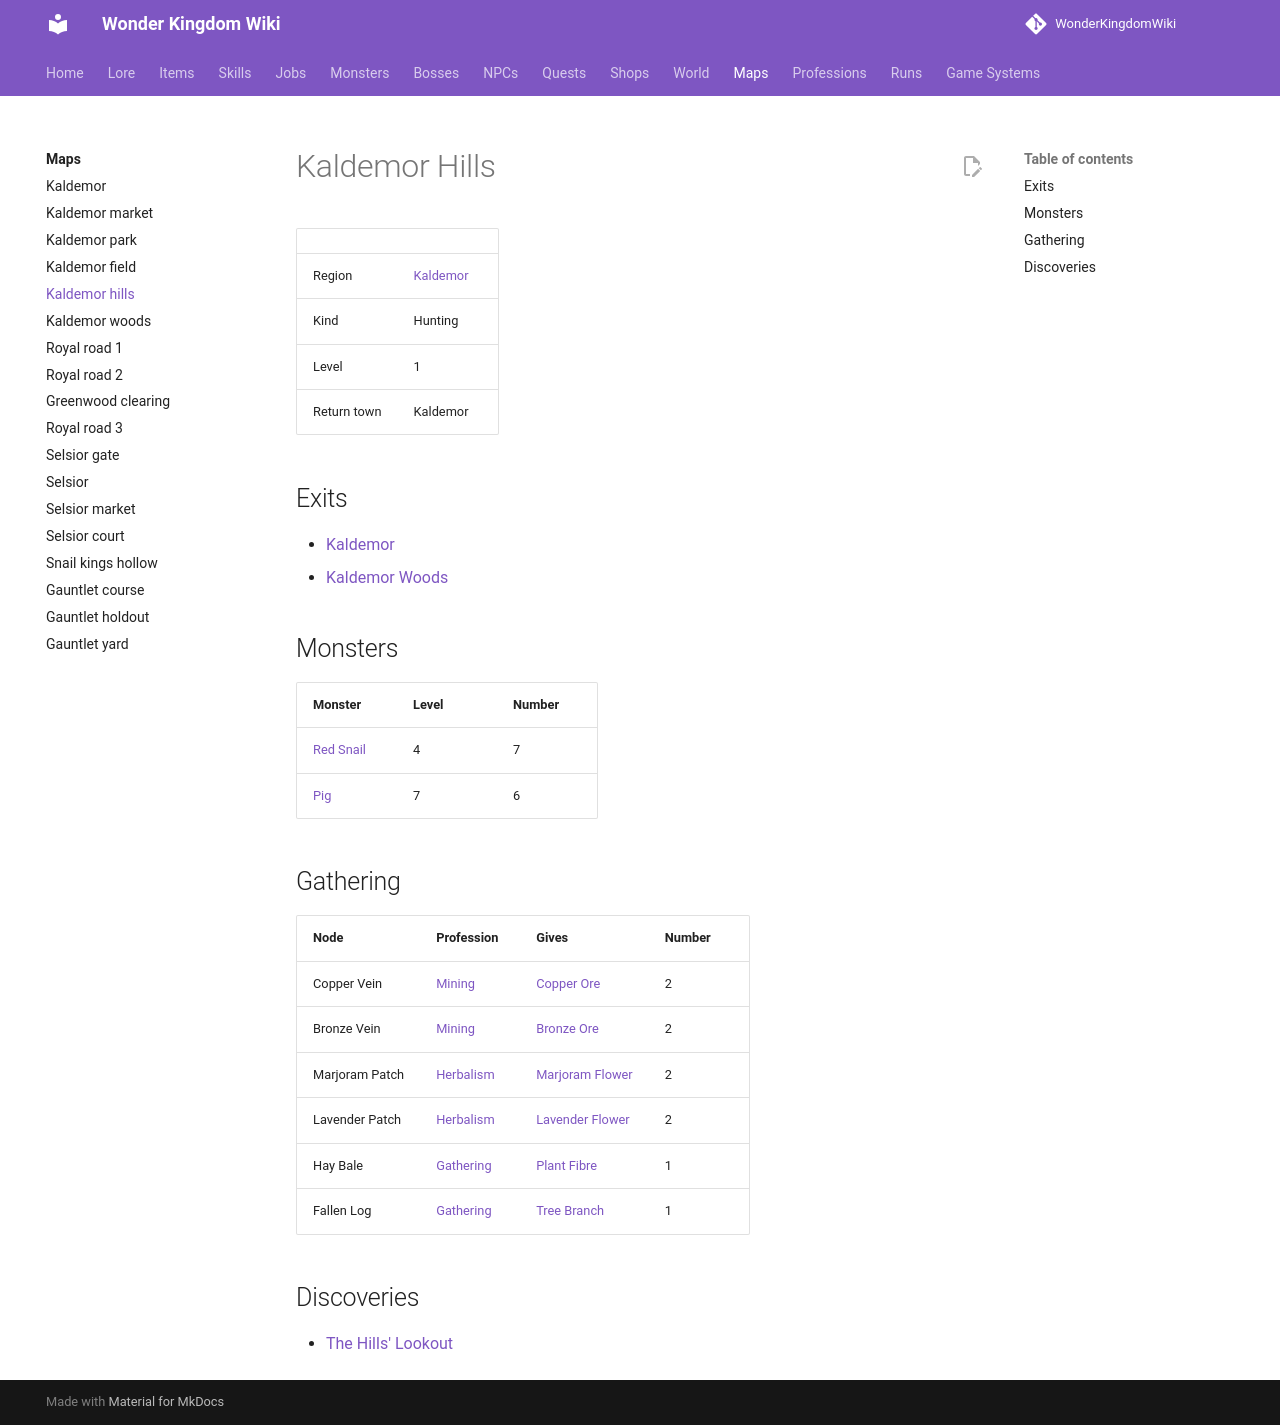

repository: alonohana627/WonderKingdomWiki · page: pr-preview/pr-4/maps/kaldemor_hills/index.html · generator: mkdocs

<!-- Generated by tools/generate.py from GameLib. Do not edit: changes are overwritten. -->

# Kaldemor Hills

|  |  |
|---|---|
| Part of | Kaldemor |
| Region | [Kaldemor](../world/index.md#kaldemor) |
| Kind | Hunting |
| Levels | 7-10 |
| Difficulty | 2 |
| Town | [Kaldemor](../towns/kaldemor.md) |
| Return town | Kaldemor |

## Exits

- [Kaldemor](../maps/kaldemor.md)
- [Kaldemor Woods](../maps/kaldemor_woods.md)
- [The Last Stile](../maps/the_last_stile.md)

## Monsters

| Monster | Level | Number |
|---|---|---|
| [Pig](../monsters/pig.md) | 7 | 7 |
| [Orange Mushroom](../monsters/orange_mushroom.md) | 8 | 10 |
| [Stump](../monsters/stump.md) | 10 | 3 |

## Gathering

| Node | Profession | Gives | Number |
|---|---|---|---|
| Copper Vein | [Mining](../professions/mining.md) | [Copper Ore](../items/copper_ore.md) | 1 |
| Bronze Vein | [Mining](../professions/mining.md) | [Bronze Ore](../items/bronze_ore.md) | 1 |
| Lavender Patch | [Herbalism](../professions/herbalism.md) | [Lavender Flower](../items/lavender_flower.md) | 1 |
| Rosemary Patch | [Herbalism](../professions/herbalism.md) | [Rosemary Flower](../items/rosemary_flower.md) | 1 |
| Fallen Log | [Gathering](../professions/gathering.md) | [Tree Branch](../items/tree_branch.md) | 1 |
| Iron Vein | [Mining](../professions/mining.md) | [Iron Ore](../items/iron_ore.md) | 1 |

## Discoveries

- [The Hills' Lookout](../world/discoveries.md#the-hills-lookout)
